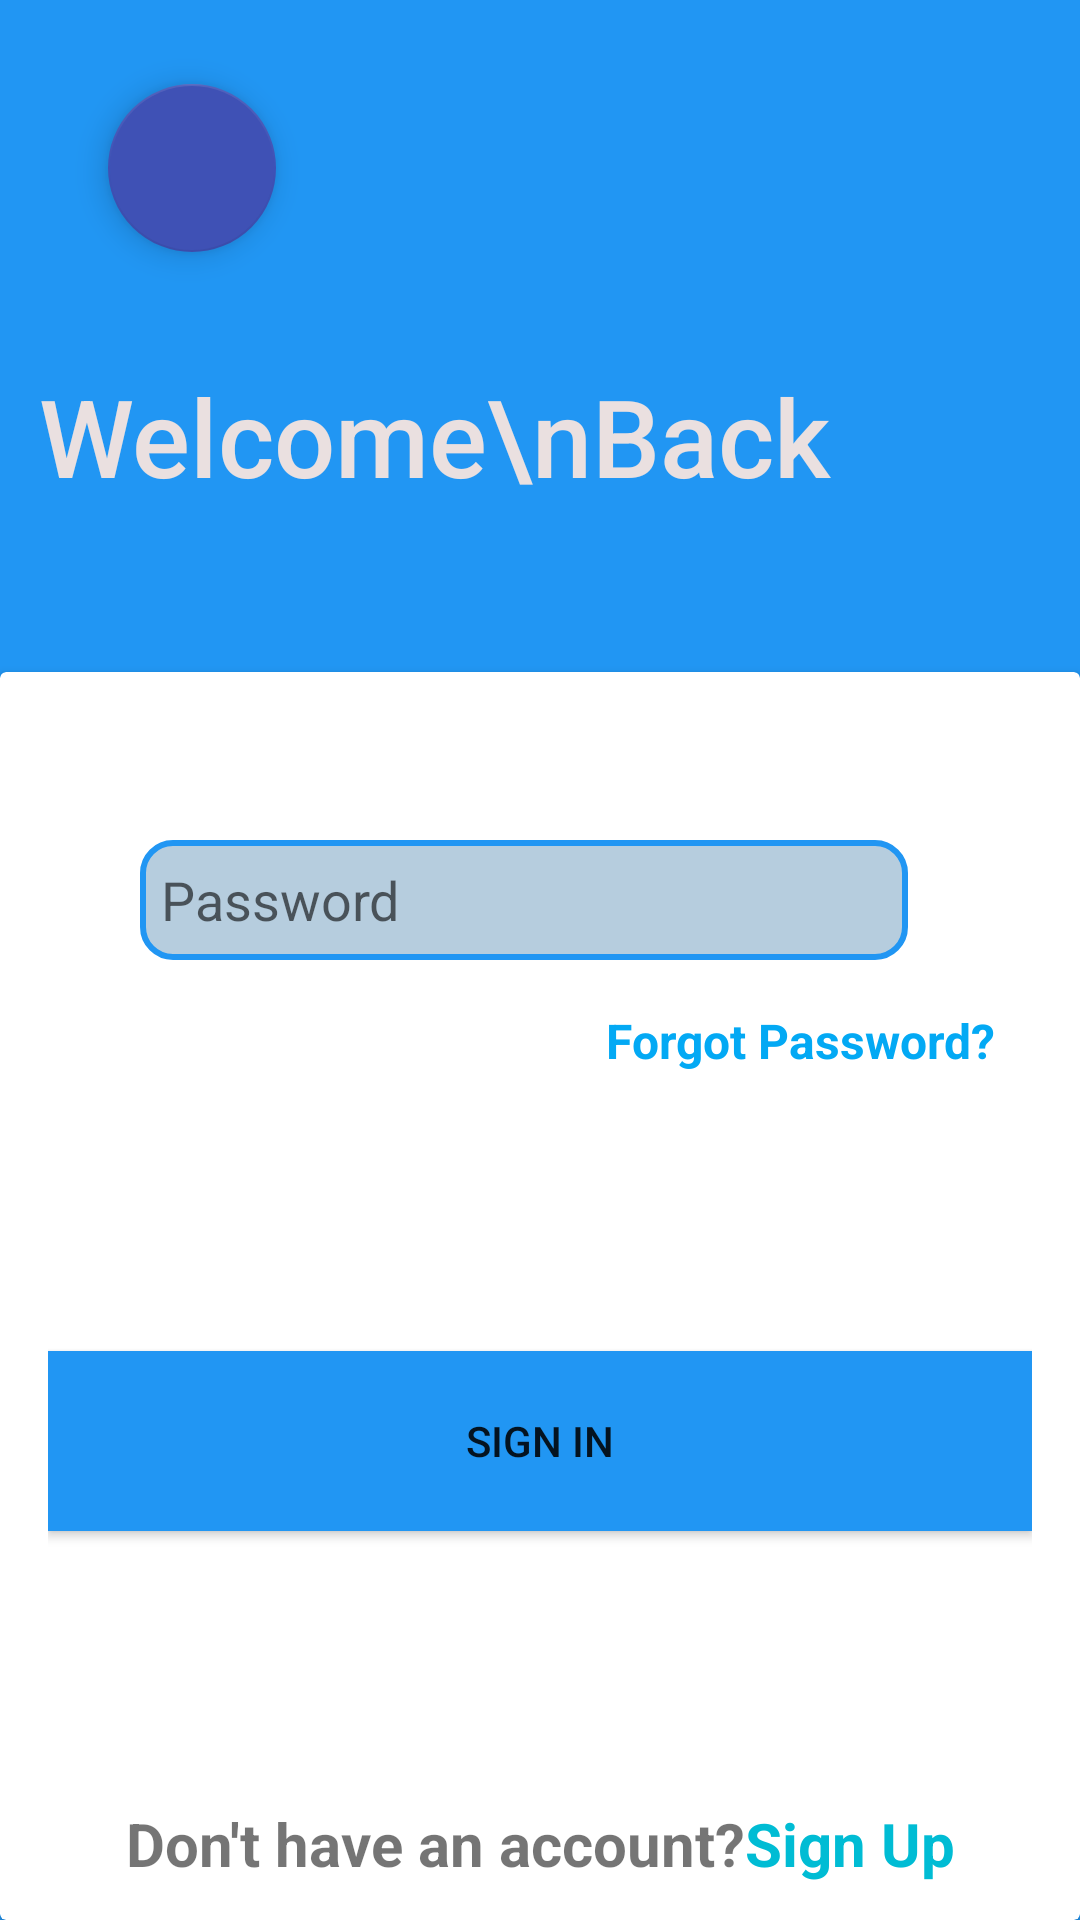

Produce the Android XML layout that renders to this screen, including the resource entries it uses.
<!-- AndroidManifest.xml: application theme Theme.LoGinPageKt -->
<!-- res/layout/activity_main.xml -->
<?xml version="1.0" encoding="utf-8"?>
<androidx.constraintlayout.widget.ConstraintLayout xmlns:android="http://schemas.android.com/apk/res/android"
    xmlns:app="http://schemas.android.com/apk/res-auto"
    xmlns:tools="http://schemas.android.com/tools"
    android:layout_width="match_parent"
    android:layout_height="match_parent"
    android:background="#2196F3"
    tools:context=".MainActivity">

    <androidx.constraintlayout.widget.Guideline
        android:id="@+id/guideline4"
        android:layout_width="wrap_content"
        android:layout_height="wrap_content"
        android:orientation="horizontal"
        app:layout_constraintGuide_percent=".35" />

    <com.google.android.material.floatingactionbutton.FloatingActionButton
        android:id="@+id/floatingActionButton9"
        android:layout_width="wrap_content"
        android:layout_height="wrap_content"
        android:layout_marginStart="36dp"
        android:layout_marginTop="28dp"
        android:background="#4CAF50"
        android:clickable="true"
        android:src="@drawable/baseline_arrow_back_24"
        app:backgroundTint="#3F51B5"
        app:layout_constraintStart_toStartOf="parent"
        app:layout_constraintTop_toTopOf="parent"

        app:tint="#FBF8F8"
        tools:srcCompat="@drawable/baseline_arrow_back_24" />

    <TextView
        android:id="@+id/textView5"
        android:layout_width="wrap_content"
        android:layout_height="wrap_content"
        android:fontFamily="sans-serif-medium"
        android:text="Welcome\nBack"
        android:textColor="#EAE0E0"
        android:textSize="36dp"
        app:layout_constraintBottom_toTopOf="@+id/guideline4"
        app:layout_constraintEnd_toEndOf="parent"
        app:layout_constraintHorizontal_bias="0.137"
        app:layout_constraintStart_toStartOf="parent"
        app:layout_constraintTop_toBottomOf="@+id/floatingActionButton9"
        app:layout_constraintVertical_bias="0.403" />

    <androidx.cardview.widget.CardView
        android:layout_width="match_parent"
        android:layout_height="0dp"
        app:layout_constraintBottom_toBottomOf="parent"
        app:layout_constraintTop_toTopOf="@+id/guideline4" >

        <androidx.constraintlayout.widget.ConstraintLayout
            android:layout_width="match_parent"
            android:layout_height="match_parent"
            android:layout_marginStart="16dp"
            android:layout_marginEnd="16dp">

            <EditText
                android:id="@+id/editText_name"
                android:layout_width="255dp"
                android:layout_height="40dp"
                android:layout_marginTop="32dp"
                android:layout_marginBottom="392dp"
                android:background="@drawable/round_etname"
                android:ems="10"
                android:hint="Name"
                android:inputType="text"
                android:padding="7dp"
                app:layout_constraintBottom_toBottomOf="parent"
                app:layout_constraintEnd_toEndOf="parent"
                app:layout_constraintHorizontal_bias="0.423"
                app:layout_constraintStart_toStartOf="parent"
                app:layout_constraintTop_toTopOf="parent"
                app:layout_constraintVertical_bias="1.0" />

            <EditText
                android:id="@+id/editText_Password"
                android:layout_width="256dp"
                android:layout_height="40dp"
                android:layout_marginTop="32dp"
                android:background="@drawable/round_etname"
                android:ems="10"
                android:hint="Password"
                android:inputType="textPassword"
                android:padding="7dp"
                app:layout_constraintEnd_toEndOf="@+id/editText_name"
                app:layout_constraintStart_toStartOf="@+id/editText_name"
                app:layout_constraintTop_toBottomOf="@+id/editText_name" />

            <TextView
                android:id="@+id/textView8"
                android:layout_width="wrap_content"
                android:layout_height="wrap_content"
                android:layout_marginTop="16dp"
                android:layout_marginEnd="12dp"
                android:text="Forgot Password?"
                android:textColor="#03A9F4"
                android:textSize="16sp"
                android:textStyle="normal|bold"
                app:layout_constraintEnd_toEndOf="parent"
                app:layout_constraintTop_toBottomOf="@+id/editText_Password" />

            <Button
                android:id="@+id/bt_signin"
                android:layout_width="0dp"
                android:layout_height="60dp"
                android:background="#2196F3"
                android:text="SIGN IN"
                app:layout_constraintBottom_toBottomOf="parent"
                app:layout_constraintEnd_toEndOf="parent"
                app:layout_constraintStart_toStartOf="parent"
                app:layout_constraintTop_toBottomOf="@+id/editText_Password"
                app:layout_constraintVertical_bias="0.501" />

            <LinearLayout
                android:layout_width="wrap_content"
                android:layout_height="wrap_content"
                android:layout_marginBottom="12dp"
                android:orientation="horizontal"
                app:layout_constraintBottom_toBottomOf="parent"
                app:layout_constraintEnd_toEndOf="parent"
                app:layout_constraintStart_toStartOf="parent">

                <TextView
                    android:id="@+id/textView9"
                    android:layout_width="wrap_content"
                    android:layout_height="wrap_content"
                    android:layout_weight="0"
                    android:text="Don't have an account?"
                    android:textSize="20sp"
                    android:textStyle="bold" />

                <TextView
                    android:id="@+id/textView10"
                    android:layout_width="match_parent"
                    android:layout_height="wrap_content"
                    android:layout_weight="0"
                    android:text="Sign Up"
                    android:textColor="#00BCD4"
                    android:textSize="20sp"
                    android:textStyle="bold" />
            </LinearLayout>

        </androidx.constraintlayout.widget.ConstraintLayout>

    </androidx.cardview.widget.CardView>
</androidx.constraintlayout.widget.ConstraintLayout>
<!-- resources referenced by this layout -->
<resources>
  <!-- drawable round_etname (drawable) -->
  <?xml version="1.0" encoding="utf-8"?>
  <shape xmlns:android="http://schemas.android.com/apk/res/android" android:shape="rectangle">
      <stroke
          android:width="2dp"
          android:color="#2196F3" />
  
      <corners android:radius="10dp"/>
      <solid android:color="#E4AEC7DA"></solid>
  </shape>
  <style name="Theme.LoGinPageKt" parent="Base.Theme.LoGinPageKt" />
  <style name="Base.Theme.LoGinPageKt" parent="Theme.MaterialComponents.DayNight.DarkActionBar">
          <item name="colorPrimary">#03A9F4</item>
      </style>
</resources>
